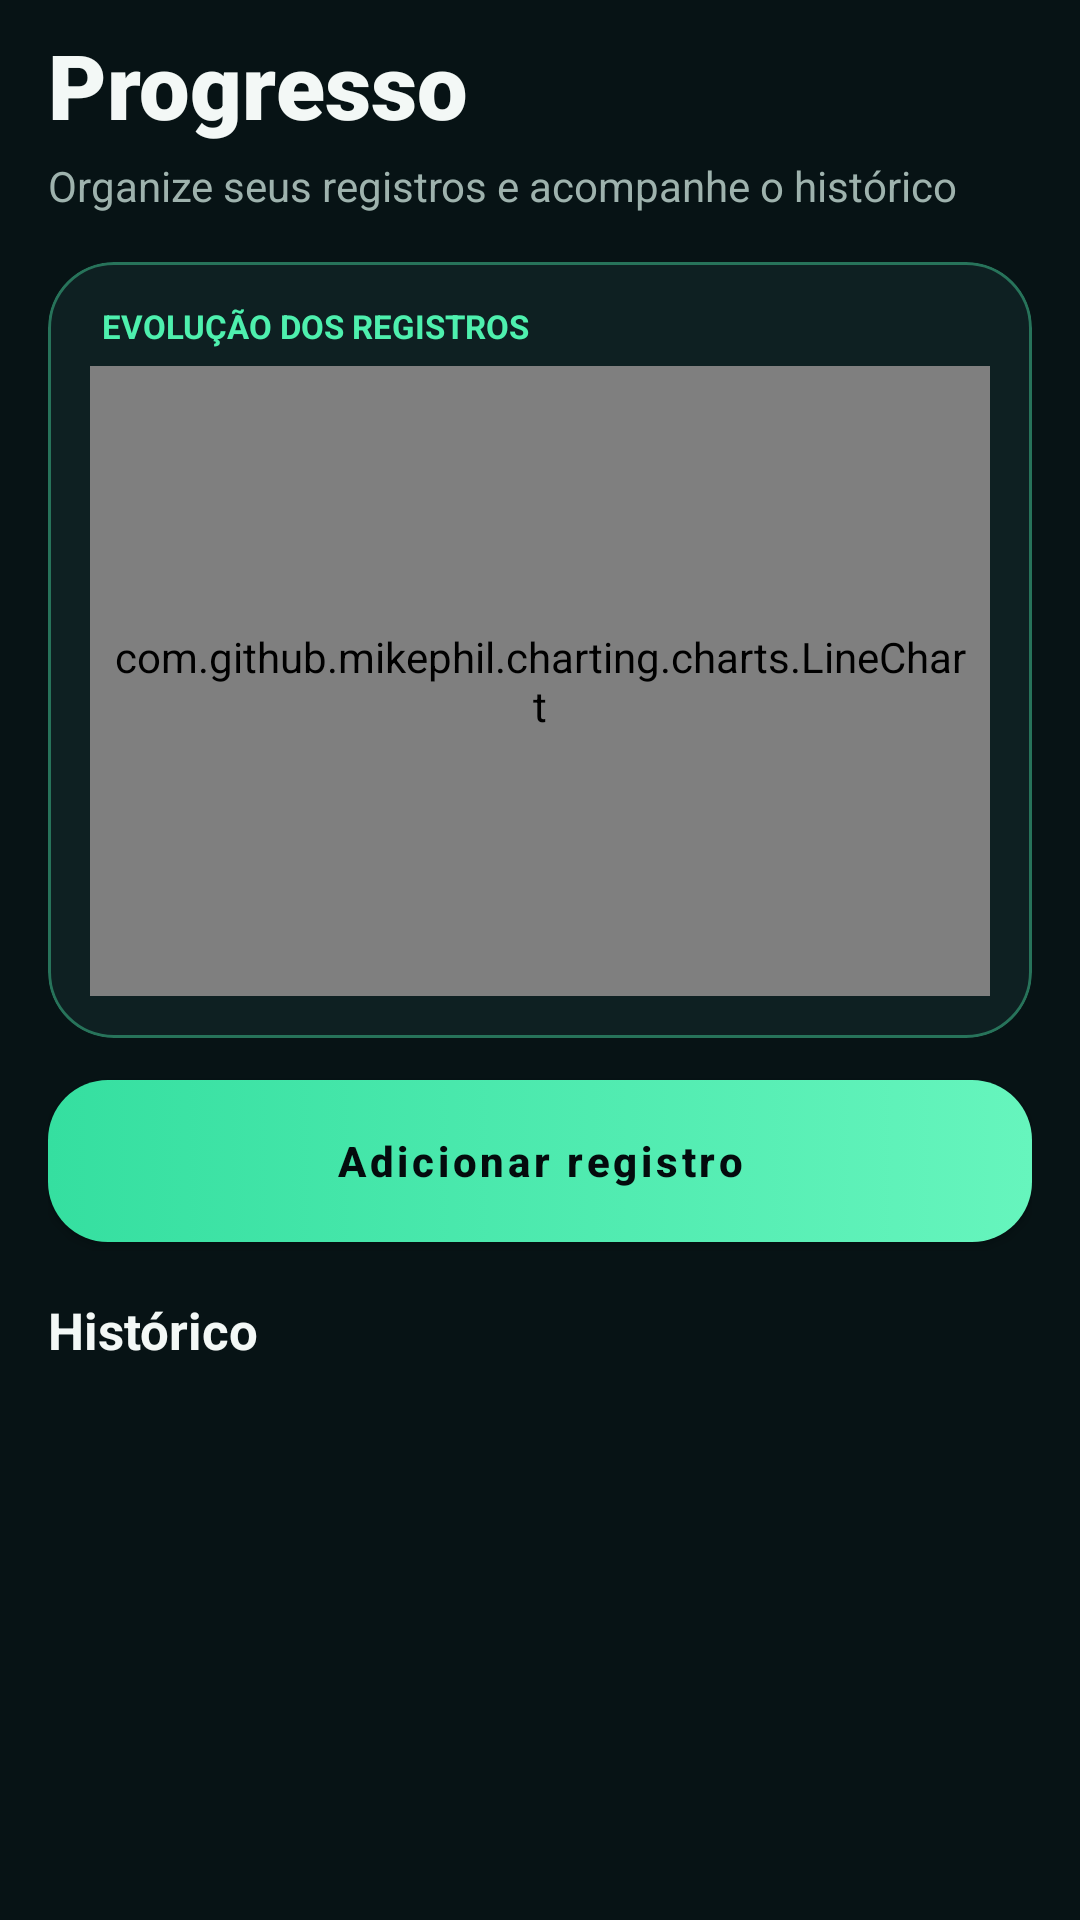

Android layout source for this screen:
<!-- AndroidManifest.xml: application theme Theme.MeuTreino -->
<!-- res/layout/fragment_progresso.xml -->
<?xml version="1.0" encoding="utf-8"?>
<LinearLayout xmlns:android="http://schemas.android.com/apk/res/android"
    xmlns:app="http://schemas.android.com/apk/res-auto"
    android:layout_width="match_parent"
    android:layout_height="match_parent"
    android:background="@color/background"
    android:orientation="vertical"
    android:paddingStart="16dp"
    android:paddingTop="8dp"
    android:paddingEnd="16dp"
    android:paddingBottom="14dp">

    <TextView
        android:id="@+id/tvTituloProgresso"
        android:layout_width="match_parent"
        android:layout_height="wrap_content"
        android:fontFamily="sans-serif-black"
        android:text="Progresso"
        android:textColor="@color/text_primary"
        android:textSize="30sp"
        android:textStyle="bold" />

    <TextView
        android:layout_width="match_parent"
        android:layout_height="wrap_content"
        android:layout_marginTop="4dp"
        android:layout_marginBottom="16dp"
        android:text="Organize seus registros e acompanhe o histórico"
        android:textColor="@color/text_secondary"
        android:textSize="14sp" />

    <com.google.android.material.card.MaterialCardView
        android:layout_width="match_parent"
        android:layout_height="wrap_content"
        android:layout_marginBottom="14dp"
        app:cardBackgroundColor="@color/surface"
        app:cardCornerRadius="22dp"
        app:cardElevation="0dp"
        app:strokeColor="@color/neon_outline"
        app:strokeWidth="1dp">

        <LinearLayout
            android:layout_width="match_parent"
            android:layout_height="wrap_content"
            android:orientation="vertical"
            android:padding="14dp">

            <TextView
                android:layout_width="match_parent"
                android:layout_height="wrap_content"
                android:paddingStart="4dp"
                android:text="EVOLUÇÃO DOS REGISTROS"
                android:textColor="@color/green_primary"
                android:textSize="11sp"
                android:textStyle="bold" />

            <com.github.mikephil.charting.charts.LineChart
                android:id="@+id/chartPeso"
                android:layout_width="match_parent"
                android:layout_height="210dp"
                android:layout_marginTop="6dp"
                android:padding="6dp" />
        </LinearLayout>
    </com.google.android.material.card.MaterialCardView>

    <com.google.android.material.button.MaterialButton
        android:id="@+id/btnAbrirRegistroProgresso"
        android:layout_width="match_parent"
        android:layout_height="54dp"
        android:layout_marginBottom="18dp"
        android:background="@drawable/bg_neon_button"
        android:fontFamily="sans-serif-medium"
        android:text="Adicionar registro"
        android:textAllCaps="false"
        android:textColor="@color/background_deep"
        android:textStyle="bold"
        app:backgroundTint="@null"
        app:cornerRadius="20dp" />

    <TextView
        android:layout_width="wrap_content"
        android:layout_height="wrap_content"
        android:layout_marginBottom="10dp"
        android:text="Histórico"
        android:textColor="@color/text_primary"
        android:textSize="17sp"
        android:textStyle="bold" />

    <androidx.recyclerview.widget.RecyclerView
        android:id="@+id/rvProgresso"
        android:layout_width="match_parent"
        android:layout_height="0dp"
        android:layout_weight="1"
        android:clipToPadding="false"
        android:paddingBottom="18dp" />

</LinearLayout>
<!-- resources referenced by this layout -->
<resources>
  <color name="background">#071315</color>
  <color name="background_deep">#040B0D</color>
  <color name="green_primary">#4EF0AE</color>
  <color name="neon_outline">#664EF0AE</color>
  <color name="surface">#0E2022</color>
  <color name="text_primary">#F3F8F6</color>
  <color name="text_secondary">#9EB2AD</color>
  <!-- drawable bg_neon_button (drawable) -->
  <?xml version="1.0" encoding="utf-8"?>
  <selector xmlns:android="http://schemas.android.com/apk/res/android">
      <item android:state_pressed="true">
          <shape android:shape="rectangle"><solid android:color="@color/green_primary_pressed" /><corners android:radius="20dp" /></shape>
      </item>
      <item>
          <shape android:shape="rectangle"><gradient android:angle="0" android:startColor="#35DFA0" android:endColor="#66F5BD" /><corners android:radius="20dp" /></shape>
      </item>
  </selector>
  <style name="Theme.MeuTreino" parent="Theme.MaterialComponents.DayNight.NoActionBar">
          
      </style>
  <color name="green_primary_pressed">#2BD493</color>
</resources>
